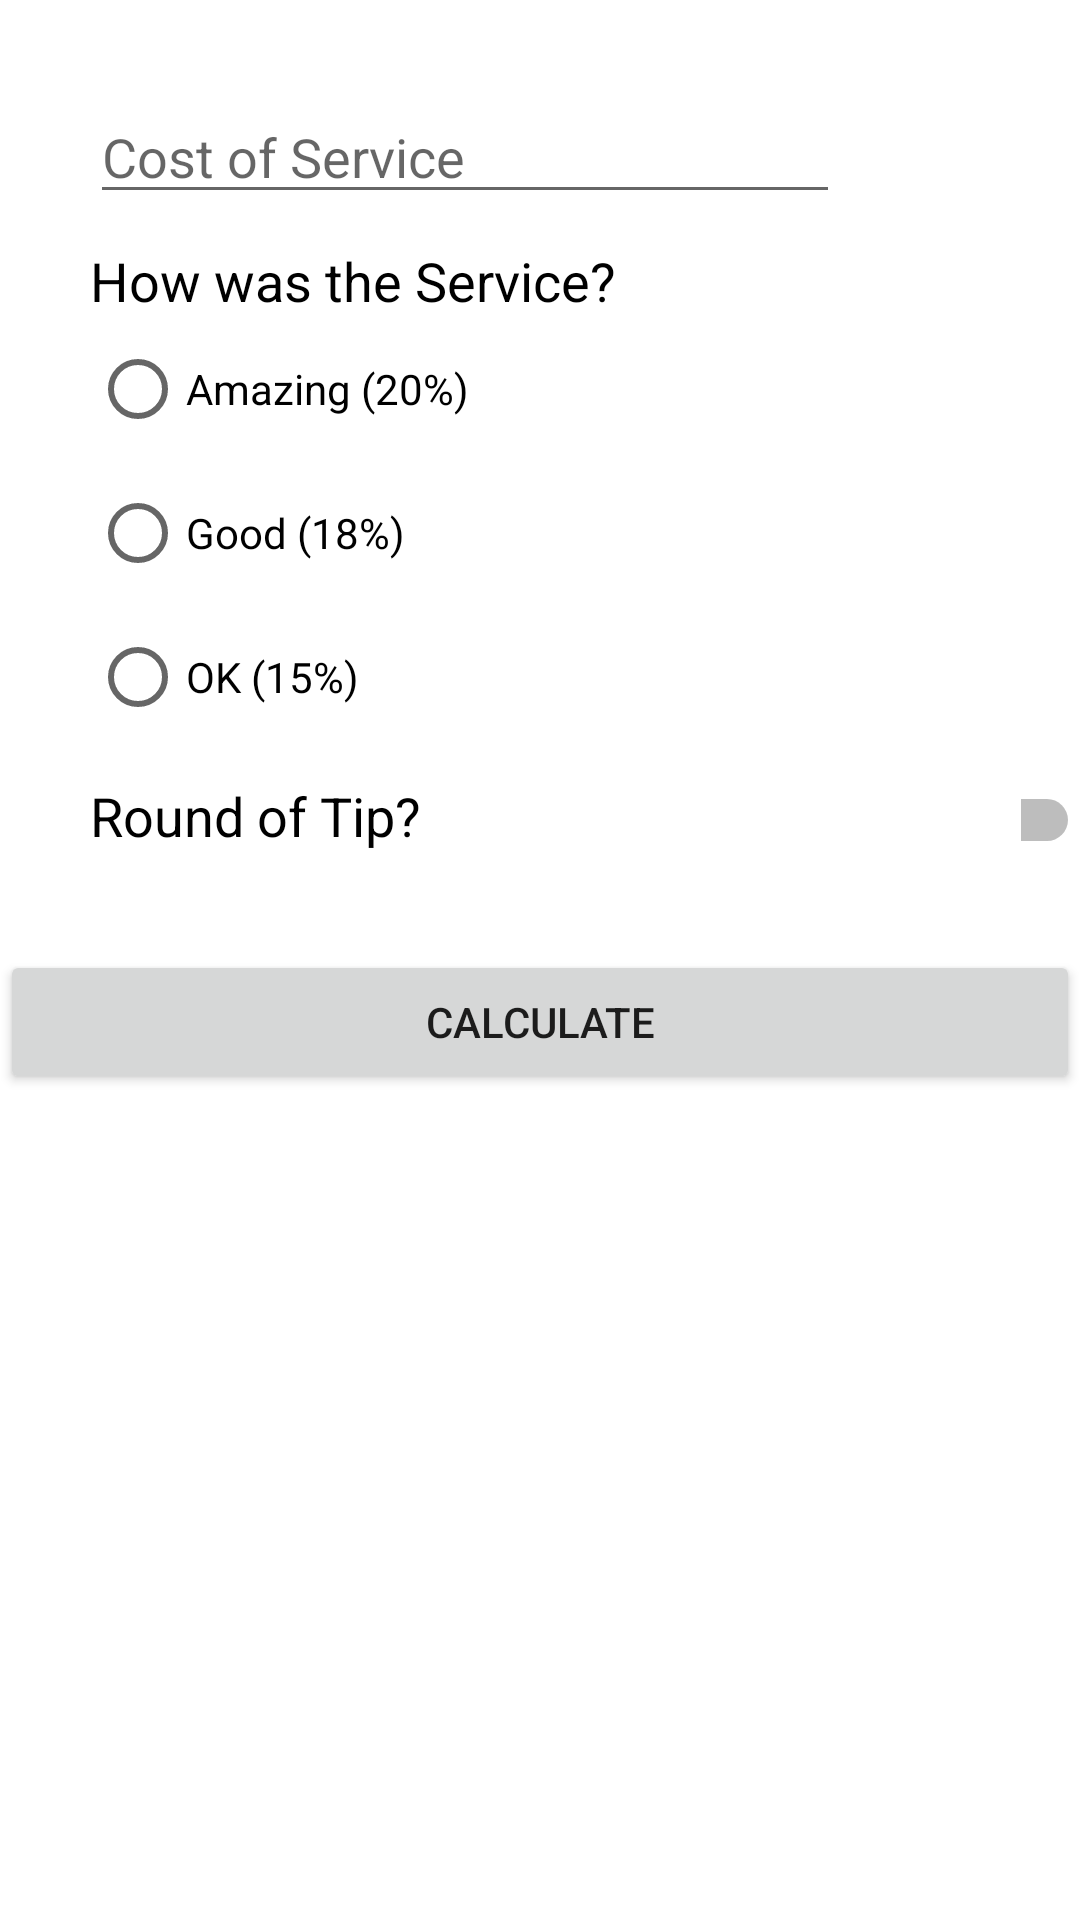

Android layout source for this screen:
<!-- AndroidManifest.xml: application theme Theme.ListTip -->
<!-- res/layout/activity_main.xml -->
<?xml version="1.0" encoding="utf-8"?>
<LinearLayout xmlns:android="http://schemas.android.com/apk/res/android"
    xmlns:app="http://schemas.android.com/apk/res-auto"
    xmlns:tools="http://schemas.android.com/tools"
    android:layout_width="match_parent"
    android:layout_height="match_parent"
    tools:context=".MainActivity"
    android:orientation="vertical">

<EditText
    android:layout_width="250dp"
    android:layout_height="wrap_content"
    android:inputType="text"
    android:hint="Cost of Service"
    android:layout_marginStart="30dp"
    android:layout_marginTop="30dp" />
    <TextView
        android:layout_width="wrap_content"
        android:layout_height="wrap_content"
        android:text="How was the Service?"
        android:layout_marginStart="30dp"
        android:layout_marginTop="10dp"
        android:textSize="18sp"
        android:textColor="@color/black"
        />
    <RadioGroup
        android:id="@+id/radioGroup"
        android:layout_width="match_parent"
        android:layout_height="wrap_content"
        android:weightSum="1">
        <RadioButton
            android:layout_width="wrap_content"
            android:layout_height="wrap_content"
            android:text="Amazing (20%)"
            android:checked="false"
            android:id="@+id/radio1"
            android:layout_marginStart="30dp"/>
        <RadioButton
            android:layout_width="wrap_content"
            android:layout_height="wrap_content"
            android:text="Good (18%)"
            android:checked="false"
            android:id="@+id/radio2"
            android:layout_marginStart="30dp"/>
        <RadioButton
            android:layout_width="wrap_content"
            android:layout_height="wrap_content"
            android:text="OK (15%)"
            android:id="@+id/radio3"
            android:checked="false"
            android:layout_marginStart="30dp"/>

    </RadioGroup>
    <LinearLayout
        android:layout_width="match_parent"
        android:layout_height="wrap_content"
        android:layout_marginTop="10dp"
        android:orientation="horizontal">
        <TextView
            android:layout_width="wrap_content"
            android:layout_height="wrap_content"
            android:text="Round of Tip?"
            android:layout_marginStart="30dp"
            android:textSize="18sp"
            android:textColor="@color/black"/>
        <Switch
            android:layout_width="wrap_content"
            android:layout_height="wrap_content"
            android:layout_marginLeft="200dp"
            tools:ignore="UseSwitchCompatOrMaterialXml" />

    </LinearLayout>
    <Button
        android:layout_width="match_parent"
        android:layout_height="wrap_content"
        android:text="Calculate"
        android:layout_marginTop="30dp"/>


</LinearLayout>
<!-- resources referenced by this layout -->
<resources>
  <style name="Theme.ListTip" parent="Theme.MaterialComponents.DayNight.DarkActionBar">
          
          <item name="colorPrimary">@color/purple_500</item>
          <item name="colorPrimaryVariant">@color/purple_700</item>
          <item name="colorOnPrimary">@color/white</item>
          
          <item name="colorSecondary">@color/teal_200</item>
          <item name="colorSecondaryVariant">@color/teal_700</item>
          <item name="colorOnSecondary">@color/black</item>
          
          <item name="android:statusBarColor" tools:targetApi="l">?attr/colorPrimaryVariant</item>
          
      </style>
  <!-- not gathered from this repository: default colours our renderer supplied (Android Studio template values) -->
  <color name="purple_500">#FF6200EE</color>
  <color name="purple_700">#FF3700B3</color>
  <color name="teal_200">#FF03DAC5</color>
  <color name="teal_700">#FF018786</color>
  <color name="black">#FF000000</color>
  <color name="white">#FFFFFFFF</color>
</resources>
